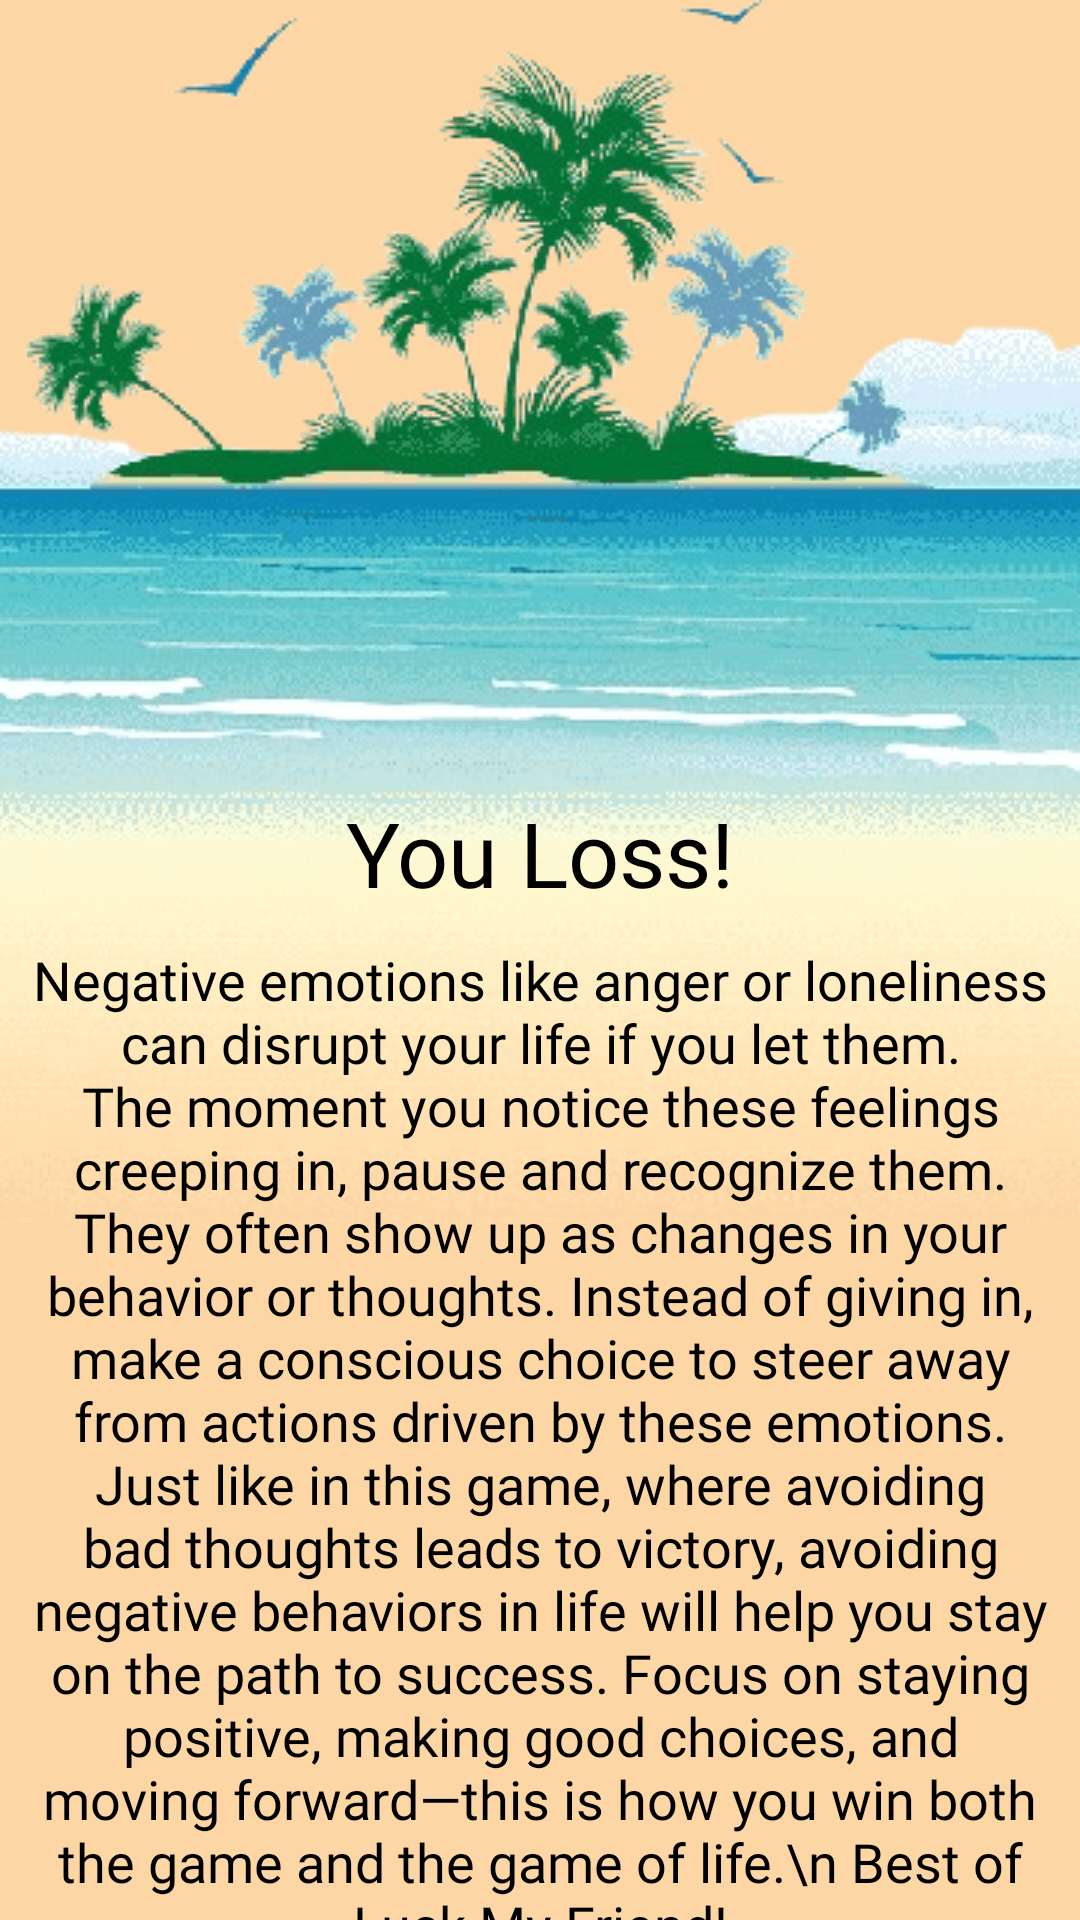

This screen was rendered from an Android layout file. Write that file and the resources it references.
<!-- AndroidManifest.xml: application theme Theme.Smile_V1 -->
<!-- res/layout/activity_gameover.xml -->
<?xml version="1.0" encoding="utf-8"?>
<androidx.constraintlayout.widget.ConstraintLayout xmlns:android="http://schemas.android.com/apk/res/android"
    xmlns:app="http://schemas.android.com/apk/res-auto"
    xmlns:tools="http://schemas.android.com/tools"
    android:layout_width="match_parent"
    android:layout_height="match_parent"
    android:background="@color/background"
    tools:context=".Gameover">

    <ImageView
        android:layout_width="match_parent"
        android:layout_height="wrap_content"
        android:scaleType="centerCrop"
        android:src="@drawable/beach_rb"
        app:layout_constraintEnd_toEndOf="parent"
        app:layout_constraintStart_toStartOf="parent"
        app:layout_constraintTop_toTopOf="parent" />

    <TextView
        android:id="@+id/textView"
        android:layout_width="wrap_content"
        android:layout_height="wrap_content"
        android:layout_marginTop="264dp"
        android:fontFamily="@font/bungee_regular"
        android:text="You Loss!"
        android:textColor="@color/black"
        android:textSize="30sp"
        app:layout_constraintEnd_toEndOf="parent"
        app:layout_constraintStart_toStartOf="parent"
        app:layout_constraintTop_toTopOf="parent" />

    <TextView
        android:id="@+id/textView2"
        android:layout_width="wrap_content"
        android:layout_height="wrap_content"
        android:fontFamily="@font/robotoslab_variablefont_wght"
        android:padding="10dp"
        android:text="Negative emotions like anger or loneliness can disrupt your life if you let them. The moment you notice these feelings creeping in, pause and recognize them. They often show up as changes in your behavior or thoughts. Instead of giving in, make a conscious choice to steer away from actions driven by these emotions. Just like in this game, where avoiding bad thoughts leads to victory, avoiding negative behaviors in life will help you stay on the path to success. Focus on staying positive, making good choices, and moving forward—this is how you win both the game and the game of life.\n Best of Luck My Friend!"
        android:textAlignment="center"
        android:textSize="18sp"
        android:textColor="@color/black"
        app:layout_constraintEnd_toEndOf="parent"
        app:layout_constraintStart_toStartOf="parent"
        app:layout_constraintTop_toBottomOf="@+id/textView" />

    <androidx.appcompat.widget.AppCompatButton
        android:id="@+id/playBtn"
        android:layout_width="match_parent"
        android:layout_height="wrap_content"
        android:layout_marginStart="15dp"
        android:layout_marginTop="-20dp"
        android:layout_marginEnd="15dp"
        android:background="@drawable/btn_background"
        android:paddingTop="15dp"
        android:paddingBottom="15dp"
        android:text="Goto Activities"
        android:textAllCaps="false"
        android:textColor="@color/black"
        android:textSize="25sp"
        android:textStyle="bold"
        app:layout_constraintBottom_toBottomOf="parent"
        app:layout_constraintEnd_toEndOf="parent"
        app:layout_constraintStart_toStartOf="parent"
        app:layout_constraintTop_toBottomOf="@+id/textView2" />

</androidx.constraintlayout.widget.ConstraintLayout>
<!-- resources referenced by this layout -->
<resources>
  <color name="background">#fdd6a5</color>
  <color name="black">#FF000000</color>
  <!-- drawable beach_rb: png bitmap (drawable, 59757 bytes) -->
  <!-- drawable btn_background (drawable) -->
  <?xml version="1.0" encoding="utf-8"?>
  <selector xmlns:android="http://schemas.android.com/apk/res/android">
  
      <item>
          <shape android:shape="rectangle">
              <corners android:radius="10dp"/>
              <solid android:color="@color/dark_yellow"/>
          </shape>
      </item>
  
  </selector>
  <style name="Theme.Smile_V1" parent="Base.Theme.Smile_V1" />
  <color name="dark_yellow">#f38a05</color>
  <style name="Base.Theme.Smile_V1" parent="Theme.MaterialComponents.DayNight.NoActionBar">
          <item name="colorPrimary">@color/splash_screen_blue</item>
          <item name="colorOnBackground">@color/white</item>
          
          <item name="android:windowContentTransitions">true</item>
  
          
          
      </style>
  <color name="splash_screen_blue">#0097b2</color>
  <color name="white">#FFFFFFFF</color>
</resources>
